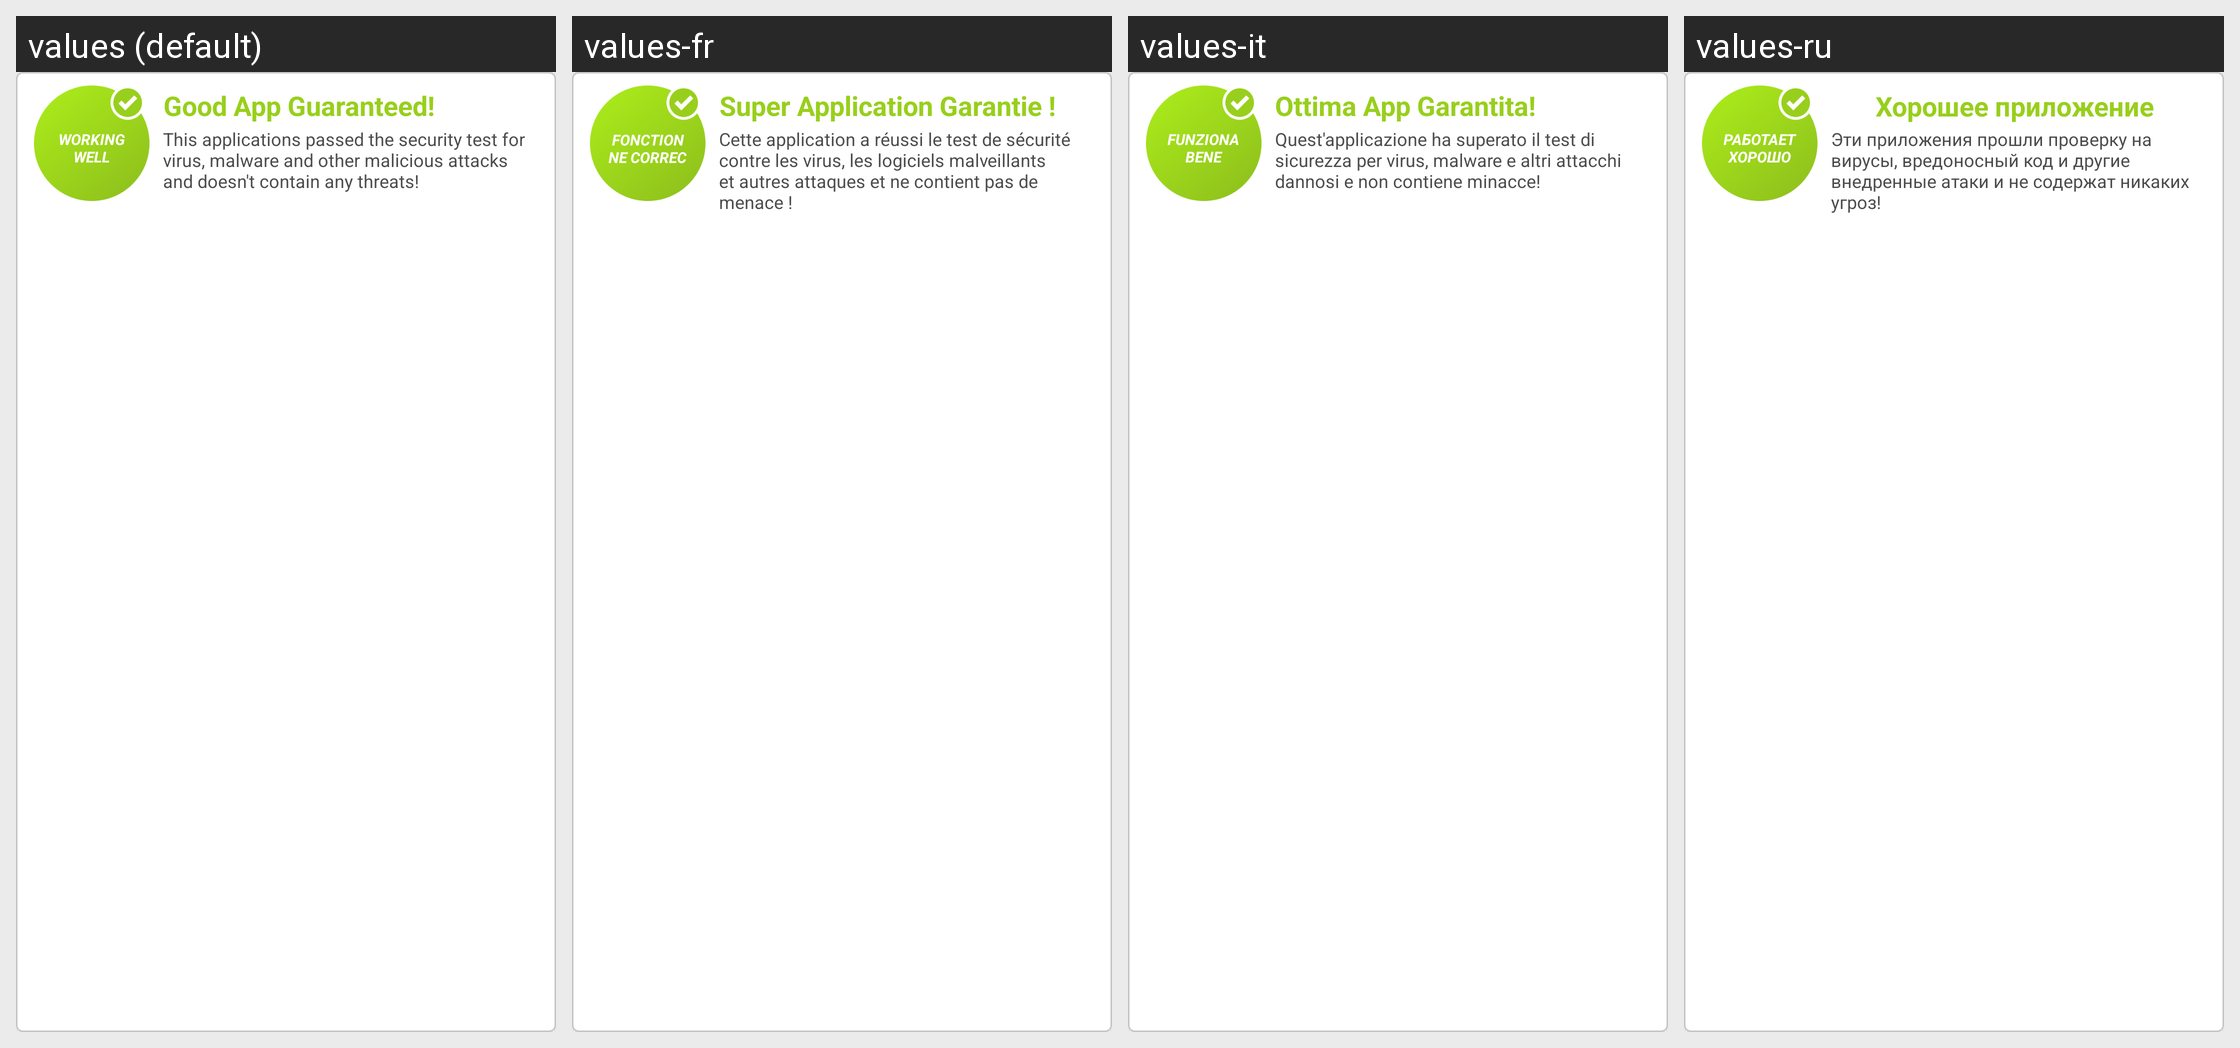

Here is an Android app screen in its default locale and in the app's own translations. Write out the translated-string differences for the strings that appear on this screen.
Android screen res/layout/displayable_app_view_flag_trusted.xml rendered under 4 locales, left to right: values (default), values-fr, values-it, values-ru. Device: Nexus 5 (rendered at 1080×1920; each locale shown at half size, 540×960, under a caption strip naming it); theme AptoideThemeDefault.
Other locales in the repository, not shown: values-af, values-ar, values-bn, values-cs, values-da, values-de, values-el, values-es, values-et, values-fi, values-gu, values-hi, values-hr, values-hu, values-in, values-iw, values-ja, values-ka, values-km, values-kn, values-ko, values-lo, values-lt, values-ml, values-mr, values-ms, values-my, values-nb, values-nl, values-pa, values-pl, values-pt, values-pt-rBR, values-pt-rPT, values-ro, values-sk, values-sr, values-sv, values-ta, values-te, values-th, values-tl, values-tl-rPH, values-tr, values-uk, values-vi, values-zh-rCN, values-zh-rHK, values-zh-rTW.
Strings drawn on this screen, with the default value and each locale's value (text and hints the layout hard-codes, and strings that could not be matched under every locale, appear in the picture but are not listed):

working_well
  values: Working Well
  values-fr: Fonctionne correctement
  values-it: Funziona Bene
  values-ru: Работает хорошо

appview_good_app_guaranteed
  values: Good App Guaranteed!
  values-fr: Super Application Garantie !
  values-it: Ottima App Garantita!
  values-ru: Хорошее приложение гарантировано!

appview_good_app_description
  values: This applications passed the security test for virus, malware and other malicious attacks and doesn't contain any threats!
  values-fr: Cette application a réussi le test de sécurité contre les virus, les logiciels malveillants et autres attaques et ne contient pas de menace !
  values-it: Quest'applicazione ha superato il test di sicurezza per virus, malware e altri attacchi dannosi e non contiene minacce!
  values-ru: Эти приложения прошли проверку на вирусы, вредоносный код и другие внедренные атаки и не содержат никаких угроз!
